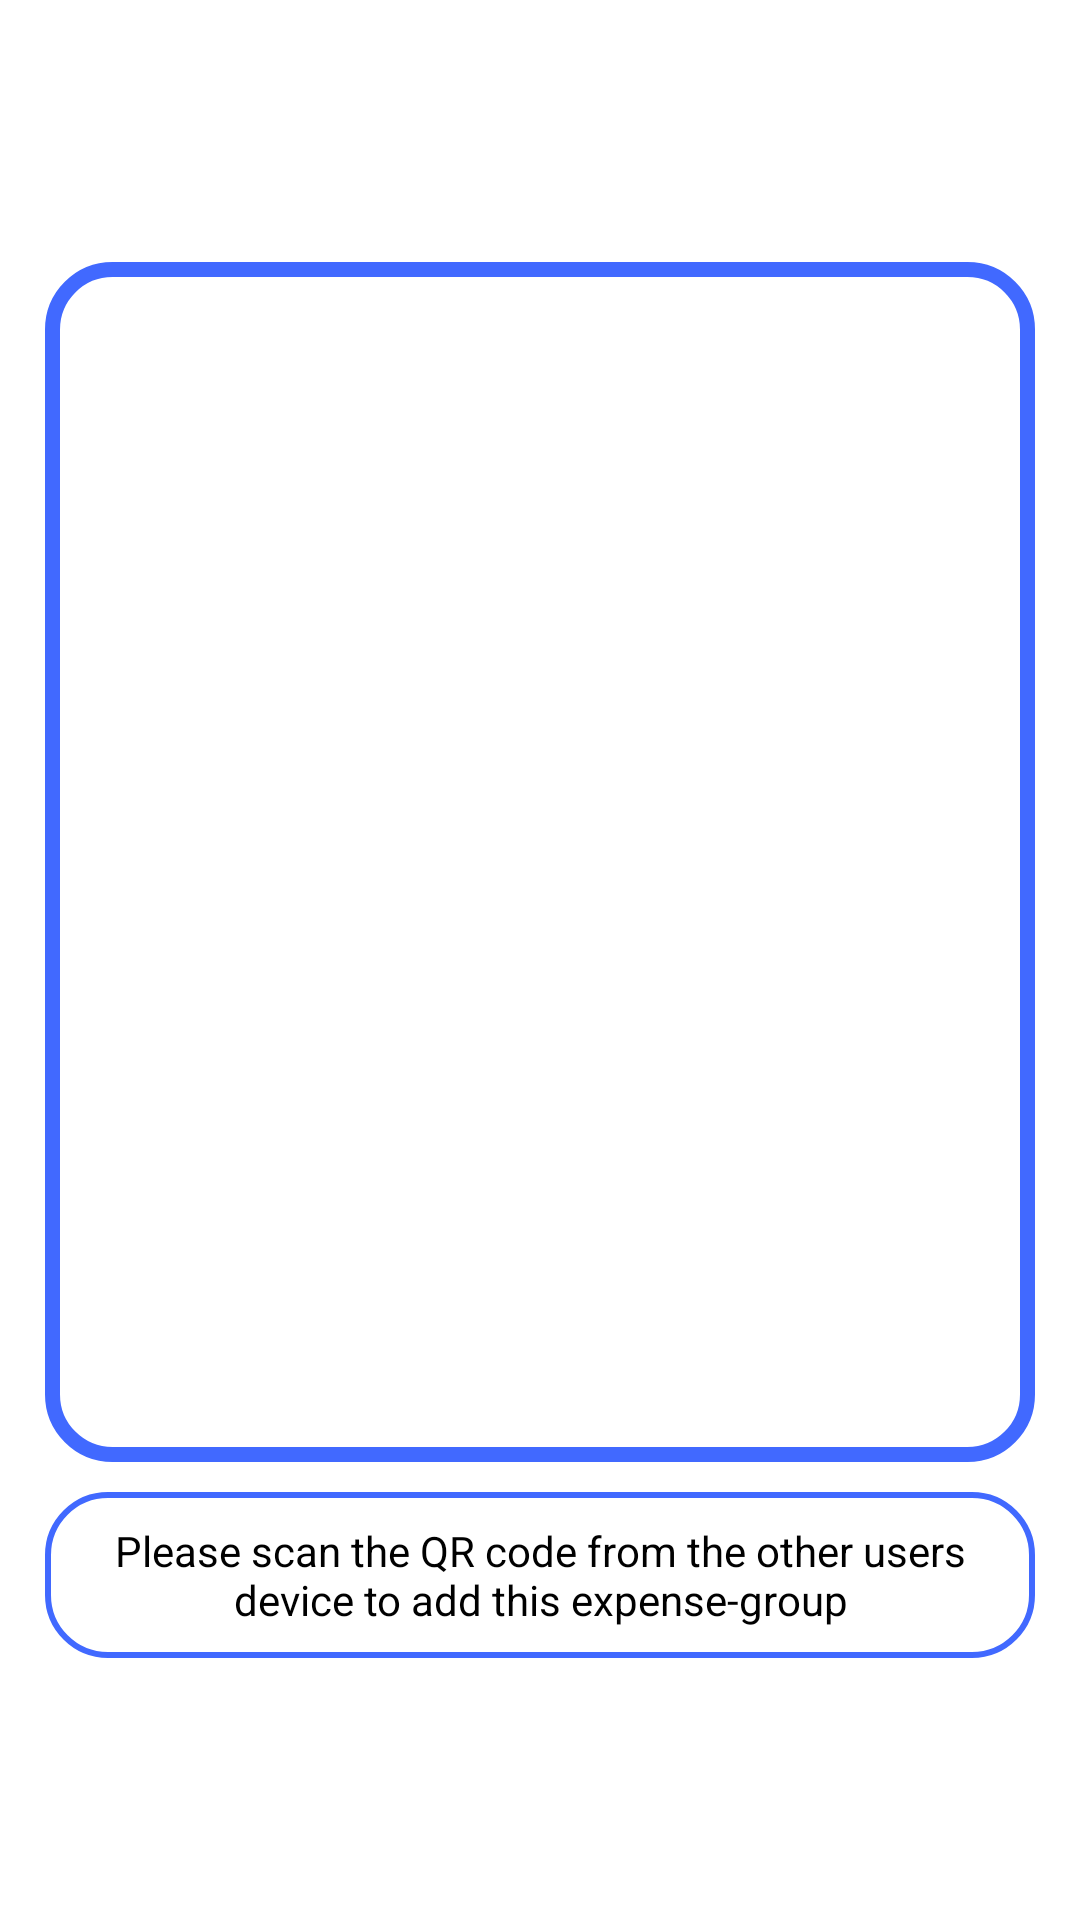

Android layout source for this screen:
<!-- AndroidManifest.xml: application theme AppTheme -->
<!-- res/layout/fragment_add_people.xml -->
<?xml version="1.0" encoding="utf-8"?>
<RelativeLayout xmlns:android="http://schemas.android.com/apk/res/android"
    android:layout_width="match_parent"
    android:layout_height="match_parent"
    android:background="@android:color/background_light"
    android:gravity="center" >

    <ScrollView
        android:layout_width="match_parent"
        android:layout_height="wrap_content" >

        <RelativeLayout
            android:layout_width="match_parent"
            android:layout_height="wrap_content"
            android:layout_gravity="center"
            android:layout_margin="5dp"
            android:padding="5dp" >

            <ImageView
                android:id="@+id/iv_qrcode"
                android:layout_width="@dimen/qr_size"
                android:layout_height="@dimen/qr_size"
                android:layout_centerHorizontal="true"
                android:layout_margin="5dp"
                android:adjustViewBounds="true"
                android:background="@drawable/bg_qr"
                android:contentDescription="@string/app_name"
                android:padding="5dp" />

            <TextView
                android:id="@+id/tv_scan"
                android:layout_width="@dimen/qr_size"
                android:layout_height="wrap_content"
                android:layout_below="@+id/iv_qrcode"
                android:layout_centerHorizontal="true"
                android:layout_margin="5dp"
                android:background="@drawable/bg_qr_text"
                android:gravity="center_horizontal"
                android:text="@string/scan_qr"
                android:textColor="@android:color/black" />
        </RelativeLayout>
    </ScrollView>

</RelativeLayout>
<!-- resources referenced by this layout -->
<resources>
  <dimen name="qr_size">200dp</dimen>
  <!-- drawable bg_qr (drawable) -->
  <?xml version="1.0" encoding="utf-8"?>
  <selector xmlns:android="http://schemas.android.com/apk/res/android">
  
      <item xmlns:android="http://schemas.android.com/apk/res/android"><shape>
              <stroke android:color="@color/app_color_dark"
                  android:width="5dp" />
  
              <solid android:color="@android:color/transparent"/>
              <corners android:radius="20dp" />
  
              <padding android:bottom="10dp" android:left="10dp" android:right="10dp" android:top="10dp" />
          </shape></item>
  
  </selector>
  <!-- drawable bg_qr_text (drawable) -->
  <?xml version="1.0" encoding="utf-8"?>
  <selector xmlns:android="http://schemas.android.com/apk/res/android">
  
      <item xmlns:android="http://schemas.android.com/apk/res/android"><shape>
              <stroke android:color="@color/app_color_dark"
                  android:width="2dp" />
              
              <solid android:color="@android:color/transparent"/>
  
              <corners android:radius="20dp" />
  
              <padding android:bottom="10dp" android:left="10dp" android:right="10dp" android:top="10dp" />
          </shape></item>
  
  </selector>
  <string name="app_name">Expense Manager</string>
  <string name="scan_qr">Please scan the QR code from the other users device to add this expense-group</string>
  <style name="AppTheme" parent="AppTheme.Base" />
  <color name="app_color_dark">#4169FF</color>
  <style name="AppTheme.Base" parent="Theme.AppCompat.Light.DarkActionBar">
          <item name="colorPrimary">@color/app_color_dark</item>
          <item name="colorPrimaryDark">@color/app_color</item>
          <item name="android:windowNoTitle">true</item>
          <item name="windowActionBar">false</item>
          <item name="android:windowBackground">@android:color/white</item>
          <item name="android:textColor">@android:color/black</item>
          <item name="android:textColorPrimary">@android:color/white</item>
          <item name="android:textColorSecondary">@android:color/white</item>
          <item name="colorControlNormal">@color/app_color_dark</item>
      </style>
  <color name="app_color">#4169E1</color>
</resources>
